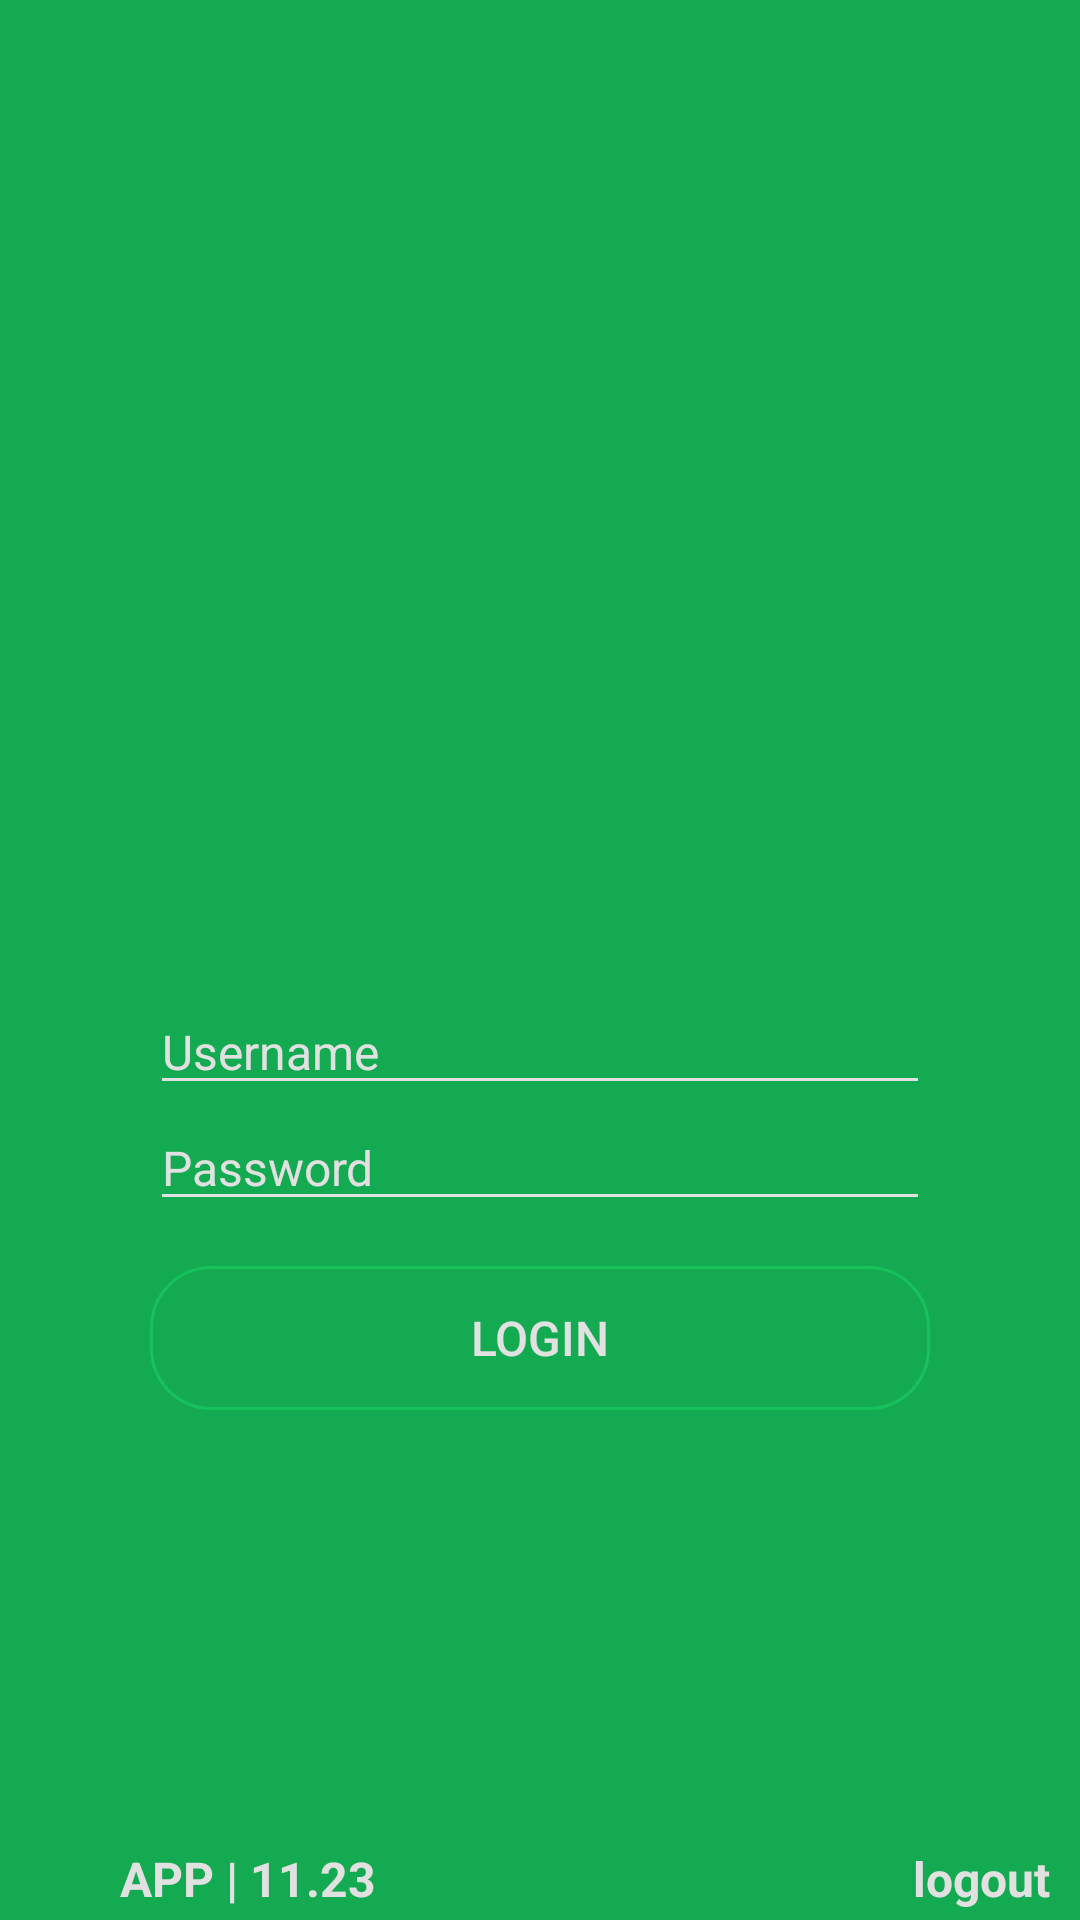

Reconstruct the res/layout file that produces this screen, plus the resources it refers to.
<!-- AndroidManifest.xml: activity theme AppTheme.NoActionBar -->
<!-- res/layout/activity_login.xml -->
<?xml version="1.0" encoding="utf-8"?>
<LinearLayout xmlns:android="http://schemas.android.com/apk/res/android"
    xmlns:tools="http://schemas.android.com/tools"
    android:layout_width="match_parent"
    android:layout_height="match_parent" android:orientation="vertical"
    tools:context="com.irfansyed.umeedenau.umeedenauMonitring.LoginActivity"
    android:weightSum="5"
    android:background="@color/U_main"

    >

               <RelativeLayout
                android:layout_width="match_parent"
                android:layout_height="fill_parent"

                android:orientation="vertical"
                   android:layout_weight="3"
                   >

                   <ImageView
                       android:layout_width="165dp"
                       android:layout_height="140dp"
                       android:src="@drawable/unwhite"
                       android:layout_centerHorizontal="true"
                       android:layout_alignParentBottom="true"
                       android:layout_marginBottom="0dp"

                       />




            </RelativeLayout>


    <LinearLayout
        android:layout_width="match_parent"
        android:layout_height="fill_parent"
        android:padding="50dp"
        android:layout_weight="2"

        android:orientation="vertical">



            <EditText
                android:id="@+id/login_username"
                style="@style/EditText_varchar"
                android:hint="Username"
                android:inputType="text|textEmailAddress"
                android:textColorHint="@color/hitnscolor"
                android:textColor="@color/white"
                android:backgroundTint="@color/hitnscolor"
                android:textSize="16sp"
                android:layout_marginTop="40dp"

                  />




            <EditText
                android:id="@+id/login_password"
                style="@style/EditText_varchar"
                android:hint="Password"
                android:inputType="textPassword"

                android:textColorHint="@color/hitnscolor"
                android:textColor="@color/white"
                android:backgroundTint="@color/hitnscolor"
                android:textSize="16sp"
               />



        <Button
            android:id="@+id/login_btn"
            android:layout_width="fill_parent"
            android:layout_height="wrap_content"
            android:layout_marginTop="15dp"
            android:text="Login"
            android:textSize="16sp"
            android:background="@drawable/cricl_lb"
            android:textColor="@color/hitnscolor"
           android:stateListAnimator="@null"




       />


</LinearLayout>

<RelativeLayout
  android:layout_width="fill_parent"
  android:layout_height="wrap_content"
  android:orientation="horizontal"

  >
<TextView
  style="@style/TextView"

  android:text="APP | 11.23"
  android:layout_width="wrap_content"

  android:textColor="@color/hitnscolor"
  android:textSize="16sp"
  android:layout_marginLeft="40dp"
  android:layout_marginBottom="3dp"




  />
  <TextView
      style="@style/TextView"
      android:id="@+id/txt_logut"


      android:layout_width="wrap_content"
      android:text=" logout"

      android:textColor="@color/hitnscolor"
      android:textSize="16sp"
      android:layout_marginRight="10dp"
      android:layout_marginBottom="3dp"
      android:layout_gravity="right"
      android:clickable="true"
      android:layout_alignParentRight="true"




      />

</RelativeLayout>

</LinearLayout>
<!-- resources referenced by this layout -->
<resources>
  <color name="U_main">#14AA51</color>
  <color name="hitnscolor">#e1e1e1</color>
  <color name="white">#FFF</color>
  <!-- drawable cricl_lb (drawable-v21) -->
  <?xml version="1.0" encoding="utf-8"?>
  <shape xmlns:android="http://schemas.android.com/apk/res/android" >
  
      <solid android:color="@color/colorPrimary" />
  
      <stroke
          android:width="1dp"
          android:color="@color/colorAccent" />
  
      <corners android:radius="20dp" />
  
  </shape>
  <style name="EditText_varchar">
          <item name="android:layout_width">match_parent</item>
          <item name="android:layout_height">wrap_content</item>
          <item name="android:textSize">16sp</item>
          <item name="android:inputType">textEmailAddress</item>
          <item name="android:imeOptions">actionDone</item>
          <item name="android:singleLine">true</item>
          
  
          <item name="android:digits">[a-zA-Z
              ]+ABCDEFGHIJKLMNOPQRSTUVWXYZabcdefghijklmnopqrstuvwxyz0123456789
          </item>
  
      </style>
  <style name="TextView">
  
          <item name="android:layout_width">match_parent</item>
          <item name="android:layout_height">wrap_content</item>
          <item name="android:textSize">18sp</item>
          <item name="android:textColor">@color/black</item>
  
          <item name="android:focusable">true</item>
  
          <item name="android:clickable">true</item>
          <item name="android:focusableInTouchMode">true</item>
          <item name="android:layout_marginLeft">3dp</item>
          <item name="android:layout_marginRight">3dp</item>
          <item name="android:layout_marginTop">3dp</item>
          <item name="android:layout_marginBottom">10dp</item>
  
          <item name="android:typeface">normal</item>
          <item name="android:textStyle">bold</item>
  
      </style>
  <style name="AppTheme.NoActionBar">
          <item name="windowActionBar">false</item>
          <item name="windowNoTitle">true</item>
      </style>
  <color name="colorPrimary">#14AA51</color>
  <color name="colorAccent">#17c15c</color>
  <color name="black">#000</color>
</resources>
